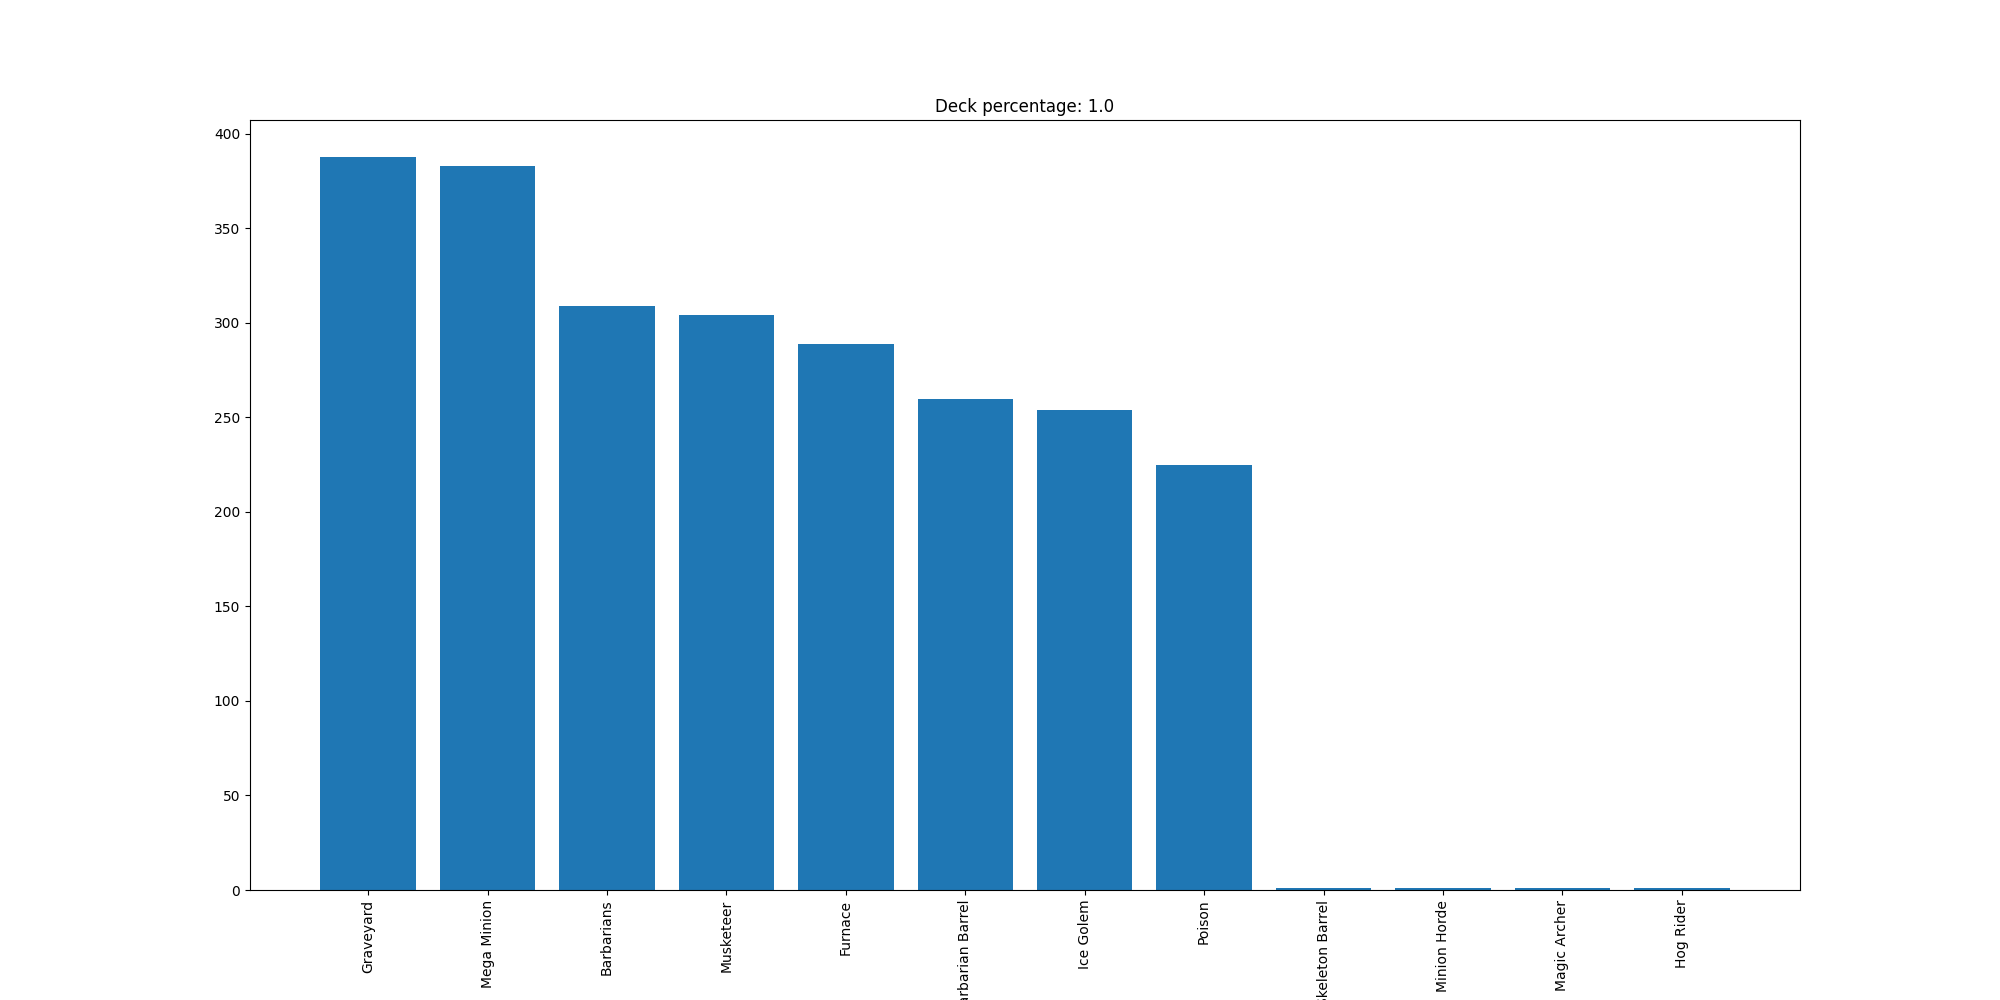

Data behind this chart, as committed beside it:
Graveyard, 388
Mega Minion, 383
Barbarians, 309
Musketeer, 304
Furnace, 289
Barbarian Barrel, 260
Ice Golem, 254
Poison, 225
Skeleton Barrel, 1
Minion Horde, 1
Magic Archer, 1
Hog Rider, 1
